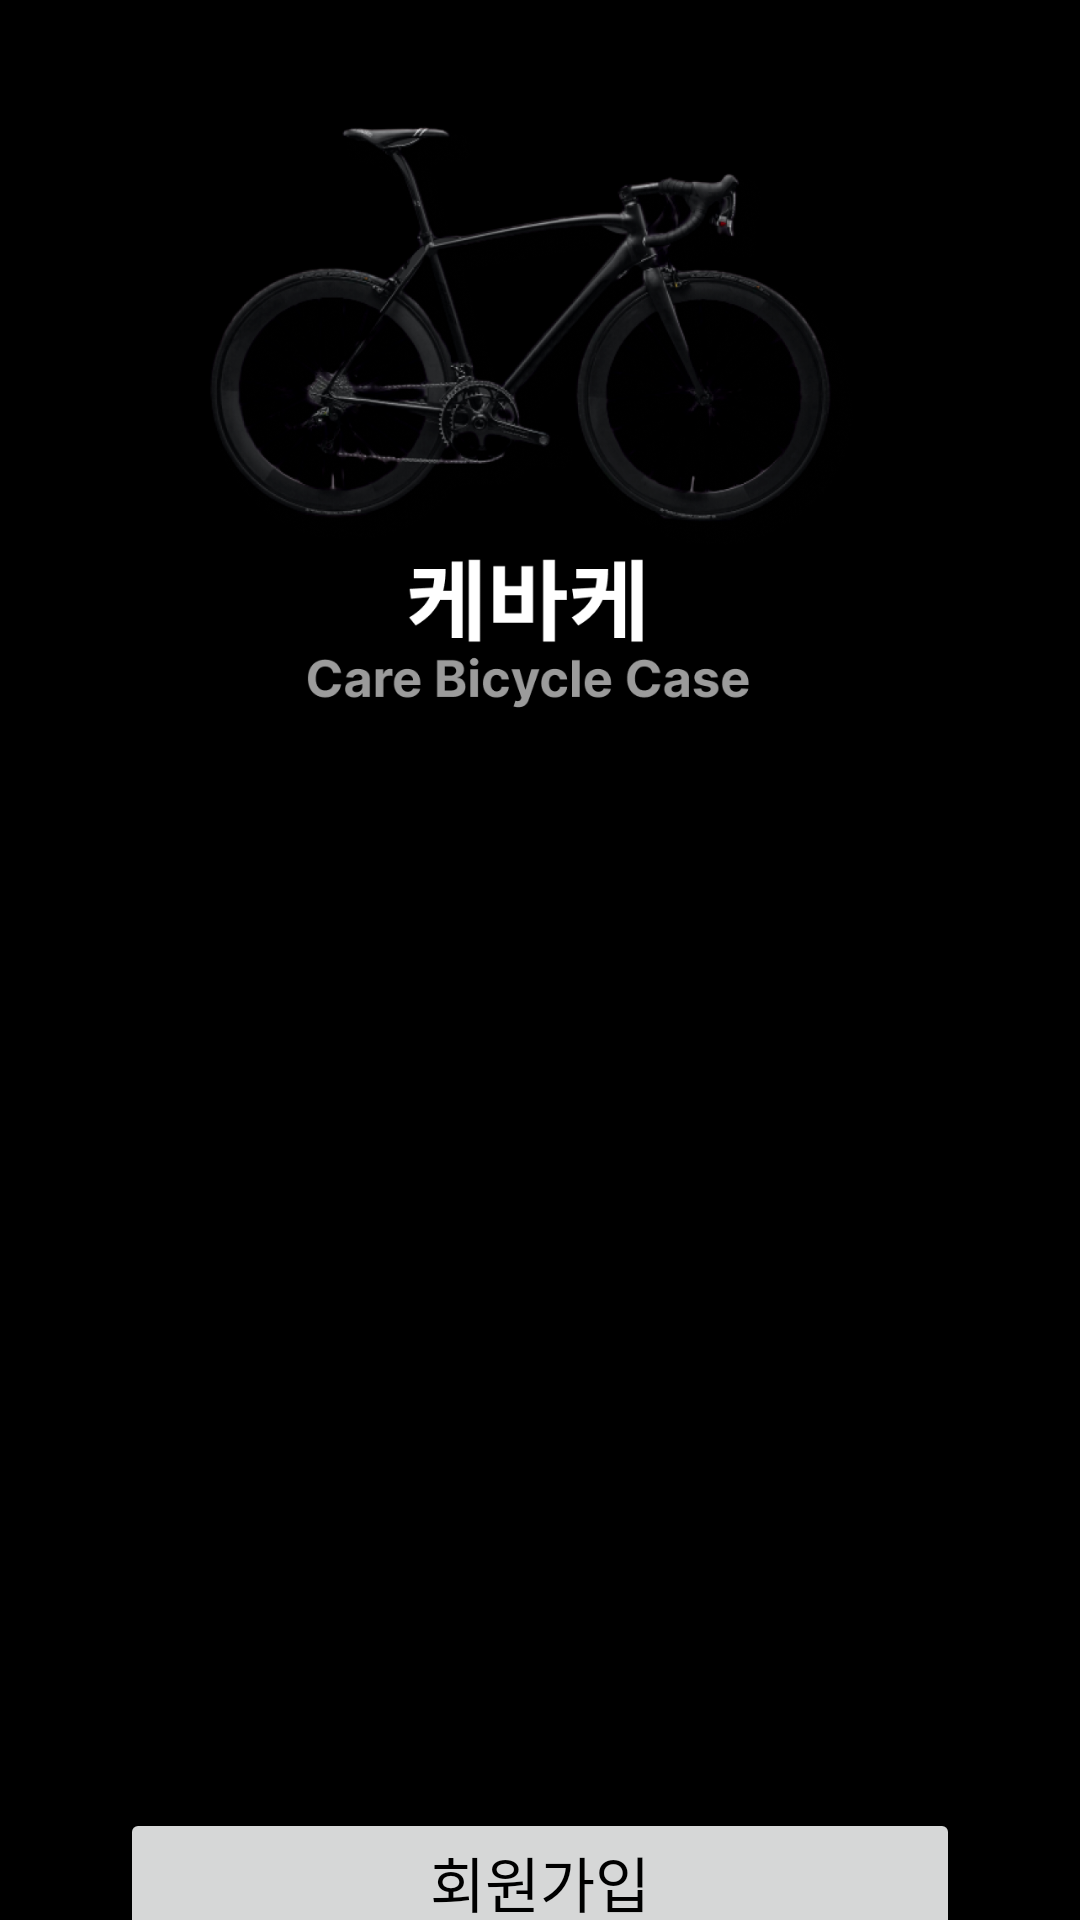

Layout XML and referenced resources for this Android screen:
<!-- AndroidManifest.xml: application theme Theme.CaseByCase -->
<!-- res/layout/activity_regitster.xml -->
<?xml version="1.0" encoding="utf-8"?>
<androidx.constraintlayout.widget.ConstraintLayout xmlns:android="http://schemas.android.com/apk/res/android"
    xmlns:app="http://schemas.android.com/apk/res-auto"
    xmlns:tools="http://schemas.android.com/tools"
    android:layout_width="match_parent"
    android:layout_height="match_parent"
    android:background="@color/black"
    tools:context=".RegisterActivity">

    <ImageView
        android:id="@+id/loginLogo"
        android:layout_width="260dp"
        android:layout_height="250dp"
        app:layout_constraintBottom_toBottomOf="parent"
        app:layout_constraintEnd_toEndOf="parent"
        app:layout_constraintHorizontal_bias="0.494"
        app:layout_constraintStart_toStartOf="parent"
        app:layout_constraintTop_toTopOf="parent"
        app:layout_constraintVertical_bias="0.0"
        app:srcCompat="@drawable/ridingloginlogo" />

    <LinearLayout
        android:id="@+id/loginInput"
        android:layout_width="320dp"
        android:layout_height="wrap_content"
        android:orientation="vertical"
        android:padding="5dp"
        app:layout_constraintBottom_toBottomOf="parent"
        app:layout_constraintEnd_toEndOf="parent"
        app:layout_constraintStart_toStartOf="parent"
        app:layout_constraintTop_toBottomOf="@+id/loginLogo"
        app:layout_constraintVertical_bias="0.19">


        <EditText
            android:id="@+id/registerNameTextView"
            android:layout_width="match_parent"
            android:layout_height="wrap_content"
            android:layout_marginBottom="20dp"
            android:background="@drawable/register"
            android:ems="10"
            android:hint="name"
            android:padding="10dp"
             />

        <EditText
            android:id="@+id/registerEmailTextView"
            android:layout_width="match_parent"
            android:layout_height="wrap_content"
            android:layout_marginBottom="20dp"
            android:background="@drawable/register"
            android:ems="10"
            android:hint="email"
            android:padding="10dp"
            />
        <EditText
            android:id="@+id/registerPasswordTextView"
            android:layout_width="match_parent"
            android:layout_height="wrap_content"
            android:layout_marginBottom="20dp"
            android:background="@drawable/register"
            android:ems="10"
            android:hint="password"
            android:padding="10dp"
             />

        <EditText
            android:id="@+id/registerNicknameTextView"
            android:layout_width="match_parent"
            android:layout_height="wrap_content"
            android:layout_marginBottom="20dp"
            android:background="@drawable/register"
            android:ems="10"
            android:hint="Nickname"
            android:padding="10dp"
             />
        <EditText
            android:id="@+id/registerPhoneTextView"
            android:layout_width="match_parent"
            android:layout_height="wrap_content"
            android:layout_marginBottom="20dp"
            android:background="@drawable/register"
            android:ems="10"
            android:hint="Phone"
            android:padding="10dp"
             />


    </LinearLayout>

    <LinearLayout
        android:layout_width="300dp"
        android:layout_height="wrap_content"
        android:orientation="horizontal"
        android:padding="10dp"
        app:layout_constraintBottom_toBottomOf="parent"
        app:layout_constraintEnd_toEndOf="parent"
        app:layout_constraintStart_toStartOf="parent"
        app:layout_constraintTop_toBottomOf="@+id/loginInput"
        app:layout_constraintVertical_bias="0.0">

        <Button
            android:id="@+id/buttonRegisterSubmit"
            android:layout_width="match_parent"
            android:layout_height="wrap_content"
            android:textSize="20sp"
            android:text="회원가입"
            android:gravity="center"
            android:textColor="@color/black" />




    </LinearLayout>

</androidx.constraintlayout.widget.ConstraintLayout>
<!-- resources referenced by this layout -->
<resources>
  <!-- drawable ridingloginlogo: png bitmap (drawable-v24, 399231 bytes) -->
  <style name="Theme.CaseByCase" parent="Theme.AppCompat.DayNight.NoActionBar">
          
          <item name="colorPrimary">@color/purple_500</item>
          <item name="colorPrimaryVariant">@color/purple_700</item>
          <item name="colorOnPrimary">@color/white</item>
          
          <item name="colorSecondary">@color/teal_200</item>
          <item name="colorSecondaryVariant">@color/teal_700</item>
          <item name="colorOnSecondary">@color/black</item>
          
          <item name="android:statusBarColor" tools:targetApi="l">?attr/colorPrimaryVariant</item>
          
      </style>
  <!-- not gathered from this repository: default colours our renderer supplied (Android Studio template values) -->
  <color name="purple_500">#FF6200EE</color>
  <color name="purple_700">#FF3700B3</color>
  <color name="teal_200">#FF03DAC5</color>
  <color name="teal_700">#FF018786</color>
  <color name="black">#FF000000</color>
  <color name="white">#FFFFFFFF</color>
</resources>
